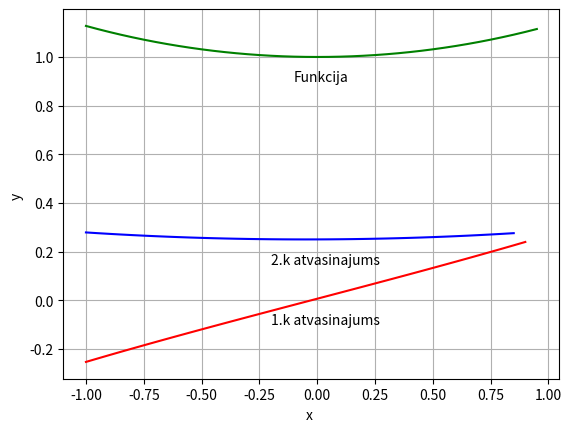

Write Python code to recreate this figure.
# -*- coding: utf-8 -*-

import numpy as np
import matplotlib.pyplot as plt


def mans_kosinussh(x):
      k = 0
      a = 1
      S = a
      while k<500:
         k = k + 1
         R = x**2 / ((2**2)*(2*k-1)*2*k)
         a = a * R
         S = S + a

      return S


a = -1
b = 1
x = np.arange(a,b,0.05)
y = mans_kosinussh(x)
plt.plot(x,y,'g')
plt.grid()
plt.xlabel('x ')
plt.ylabel('y ')
plt.text(-0.1, 0.9, 'Funkcija')
plt.text(-0.2, 0.15, '2.k atvasinajums')
plt.text(-0.2, -0.1, '1.k atvasinajums')


n = len(x)
y_prim = []
for i in range(n-1):
    #print i, x[i], y[i],
    delta_x = x[i+1]-x[i]
    delta_y = y[i+1]-y[i]
    #y_prim = delta_y/delta_x
    #print y_prim
    y_prim.append(delta_y/delta_x)
    #print y_prim[i]

plt.plot(x[:n-1],y_prim,'r')


y_2prim = []
for i in range(n-2):
    delta_x = x[i+1]-x[i]
    delta_y_prim = y_prim[i+1]-y_prim[i]
    y_2prim.append(delta_y_prim/delta_x)

plt.plot(x[:n-2],y_2prim,'b')



'''
y_3prim = []
for i in range(n-3):
    delta_x = x[i+1]-x[i]
    delta_y_2prim = y_2prim[i+1]-y_2prim[i]
    y_3prim.append(delta_y_2prim/delta_x)
plt.plot(x[:n-3],y_3prim,'g*')
'''


plt.show()
